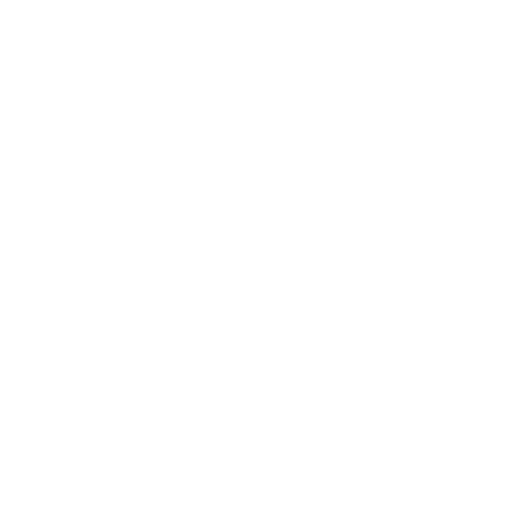
t = 0.00 s
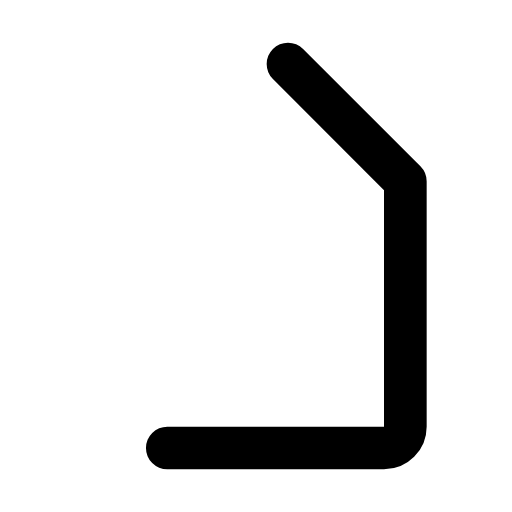
t = 0.30 s
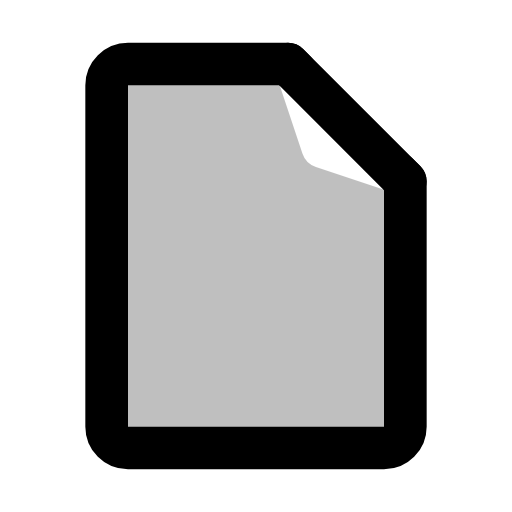
t = 0.70 s
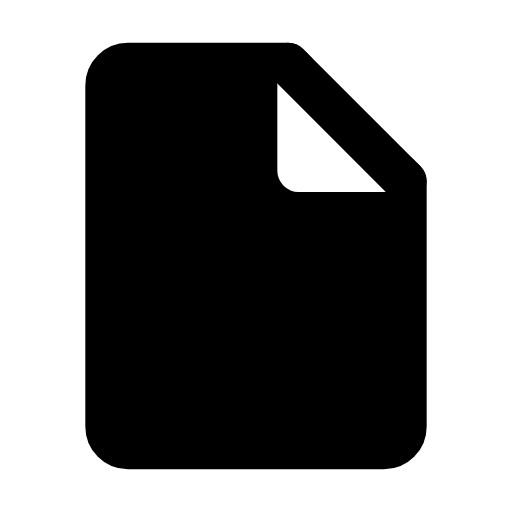
t = 1.00 s
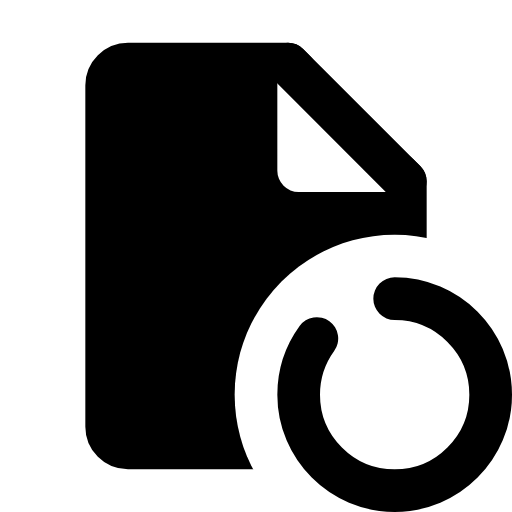
t = 1.40 s
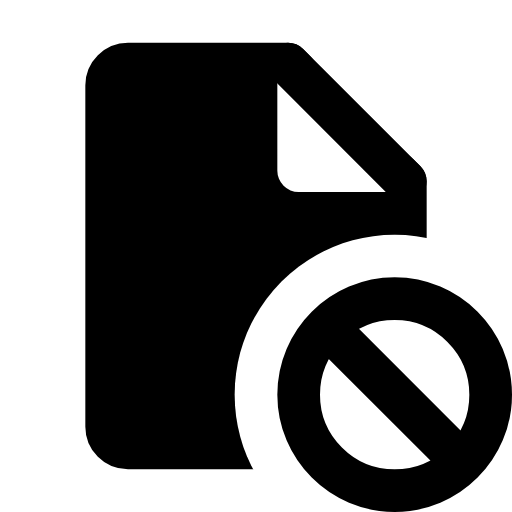
t = 1.70 s

The animated SVG that drew these frames (rendered in a browser with its animation timeline set to each time). Animation: 8 SMIL elements (animate=5,set=3); one cycle of 1.70 s.

<svg viewBox="0 0 24 24" xmlns="http://www.w3.org/2000/svg"><defs><mask id="SVGncyGUbDD"><g stroke-linecap="round" stroke-linejoin="round" stroke-width="2"><path d="M13.5 3l5.5 5.5v11.5c0 0.55 -0.45 1 -1 1h-12c-0.55 0 -1 -0.45 -1 -1v-16c0 -0.55 0.45 -1 1 -1Z" stroke="#fff" fill="#fff" stroke-dasharray="62" fill-opacity="0"><animate attributeName="stroke-dashoffset" dur="0.6s" fill="freeze" values="62;0"/><animate attributeName="fill-opacity" begin="0.6s" dur="0.4s" fill="freeze" to="1"/></path><path d="M14 3.5l0 4.5l4.5 0Z" stroke="#000" fill="#000" opacity="0"><set attributeName="opacity" to="1" begin="0.6s" fill="freeze"/><animate attributeName="d" begin="0.6s" dur="0.2s" fill="freeze" values="M14 3.5l2.25 2.25l2.25 2.25Z;M14 3.5l0 4.5l4.5 0Z"/></path><path d="M13.5 3l5.5 5.5" stroke="#fff" fill="none" opacity="0"><set attributeName="opacity" to="1" begin="0.6s" fill="freeze"/></path></g><path d="M18.5 11c4.14 0 7.5 3.36 7.5 7.5c0 4.14 -3.36 7.5 -7.5 7.5c-4.14 0 -7.5 -3.36 -7.5 -7.5c0 -4.14 3.36 -7.5 7.5 -7.5Z" fill="#000" opacity="0"><set attributeName="opacity" to="1" begin="1.1s" fill="freeze"/></path></mask></defs><path d="M0 0h24v24H0z" fill="currentColor" mask="url(#SVGncyGUbDD)"/><g fill="none" stroke="currentColor" stroke-linecap="round" stroke-linejoin="round" stroke-width="2"><path d="M18.5 14c2.48 0 4.5 2.02 4.5 4.5c0 2.48 -2.02 4.5 -4.5 4.5c-2.48 0 -4.5 -2.02 -4.5 -4.5c0 -2.48 2.02 -4.5 4.5 -4.5Z" stroke-dasharray="32" stroke-dashoffset="32"><animate attributeName="stroke-dashoffset" begin="1.1s" dur="0.4s" fill="freeze" to="0"/></path><path d="M16 16l5 5" stroke-dasharray="10" stroke-dashoffset="10"><animate attributeName="stroke-dashoffset" begin="1.5s" dur="0.2s" fill="freeze" to="0"/></path></g></svg>
